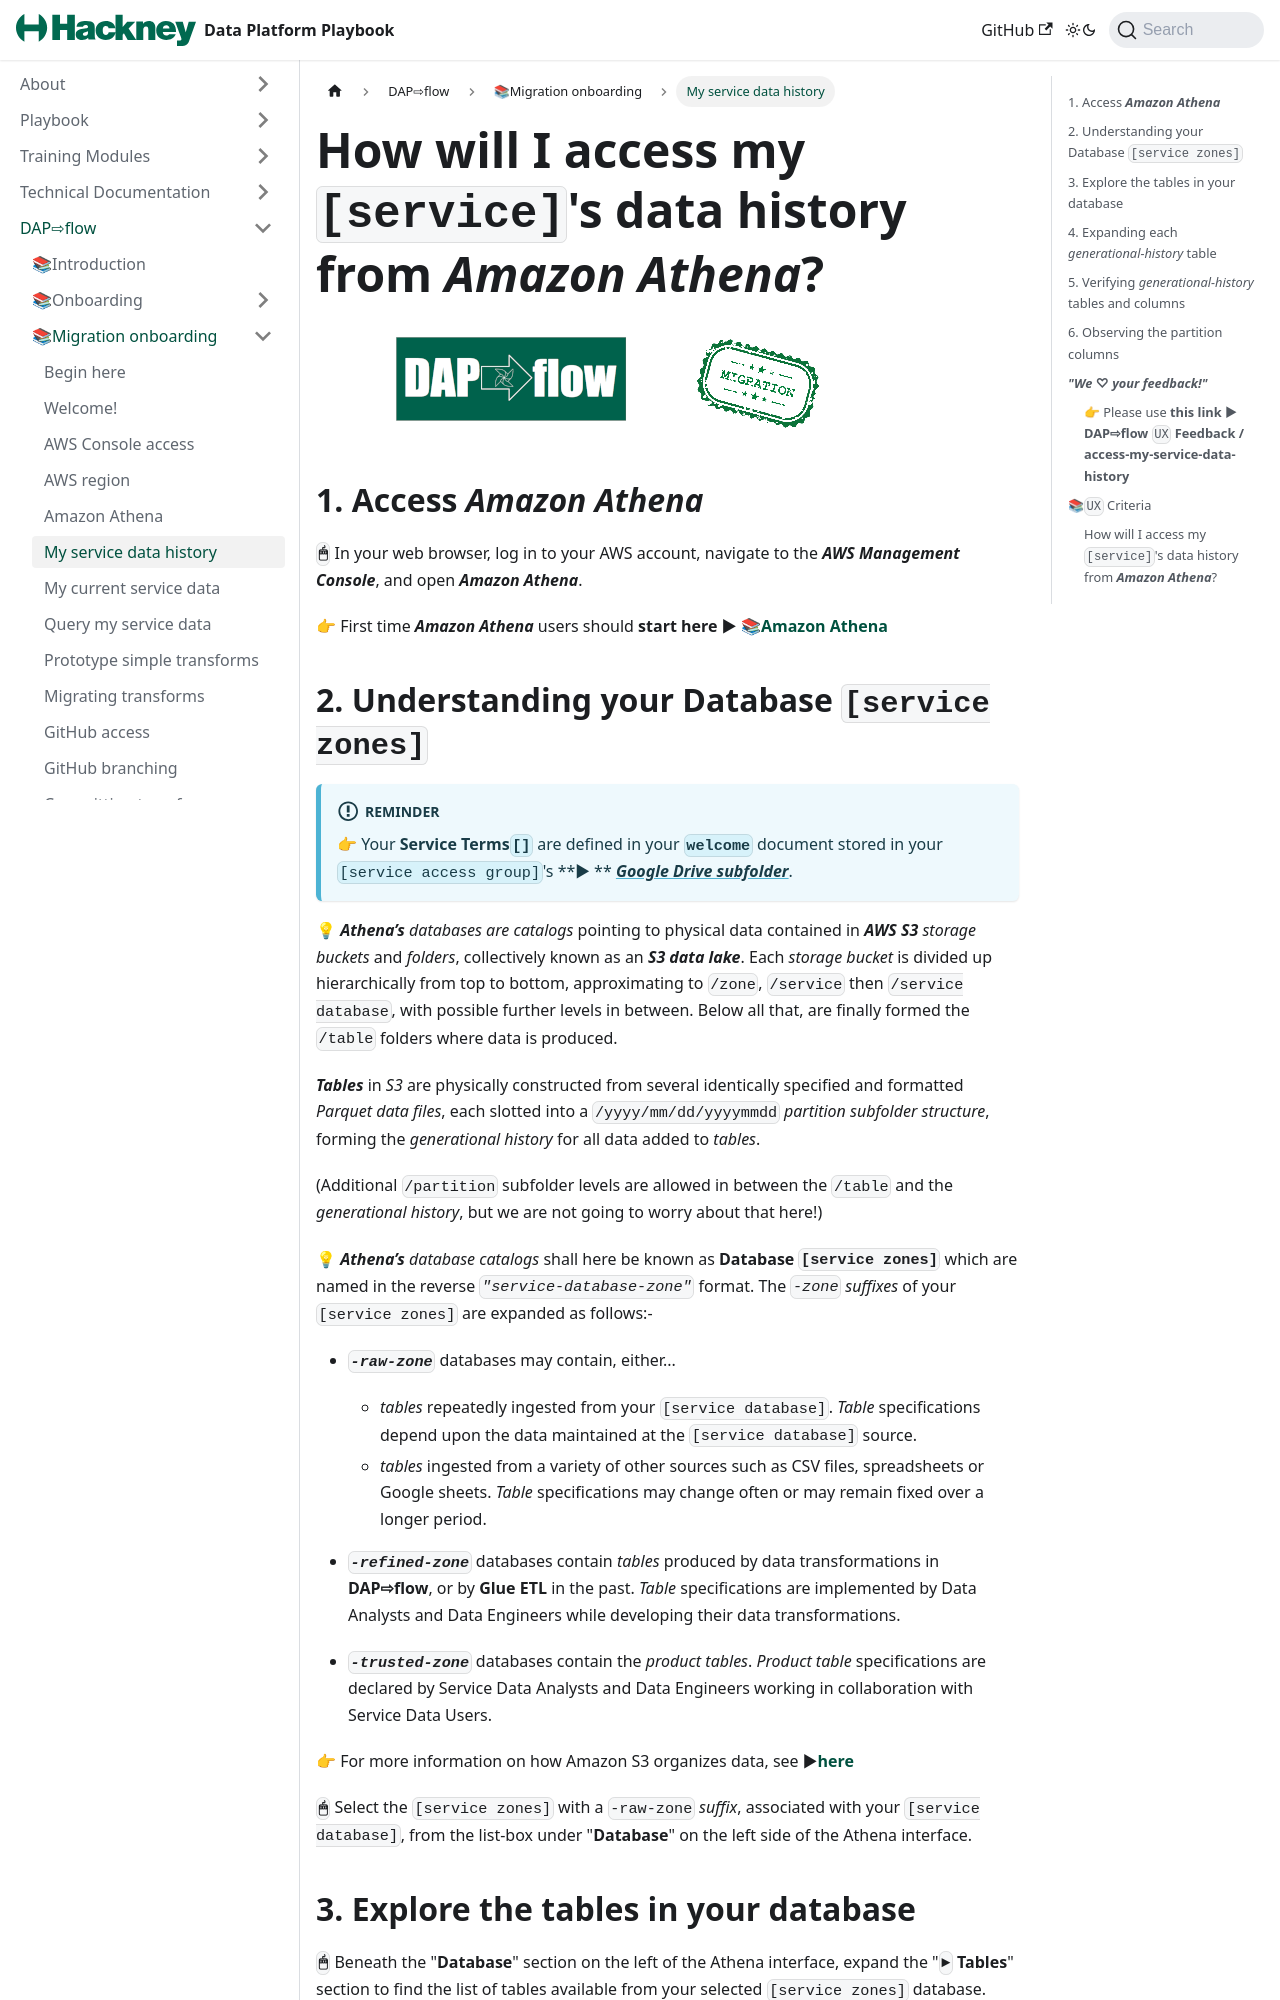

repository: LBHackney-IT/Data-Platform-Playbook · page: dap-airflow/parking/access-my-service-data-history.html · generator: jekyll

---
id: access-my-service-data-history
title: My service data history
description: "Onboarding data analysts and engineers to DAP⇨flow, the Data Analytics Platform Airflow integration."
layout: playbook_js
tags: [onboarding]
---

# How will I access my `[service]`'s data history from ***Amazon Athena***?
![DAP⇨flow](../images/DAPairflowFLOWmigration.png)  

## 1. Access ***Amazon Athena***
**`🖱`** In your web browser, log in to your AWS account, navigate to the ***AWS Management Console***, and open ***Amazon Athena***. 
   
👉 First time ***Amazon Athena*** users should **start here ►** **[📚Amazon Athena](../parking/access-my-Amazon-Athena-database)**
